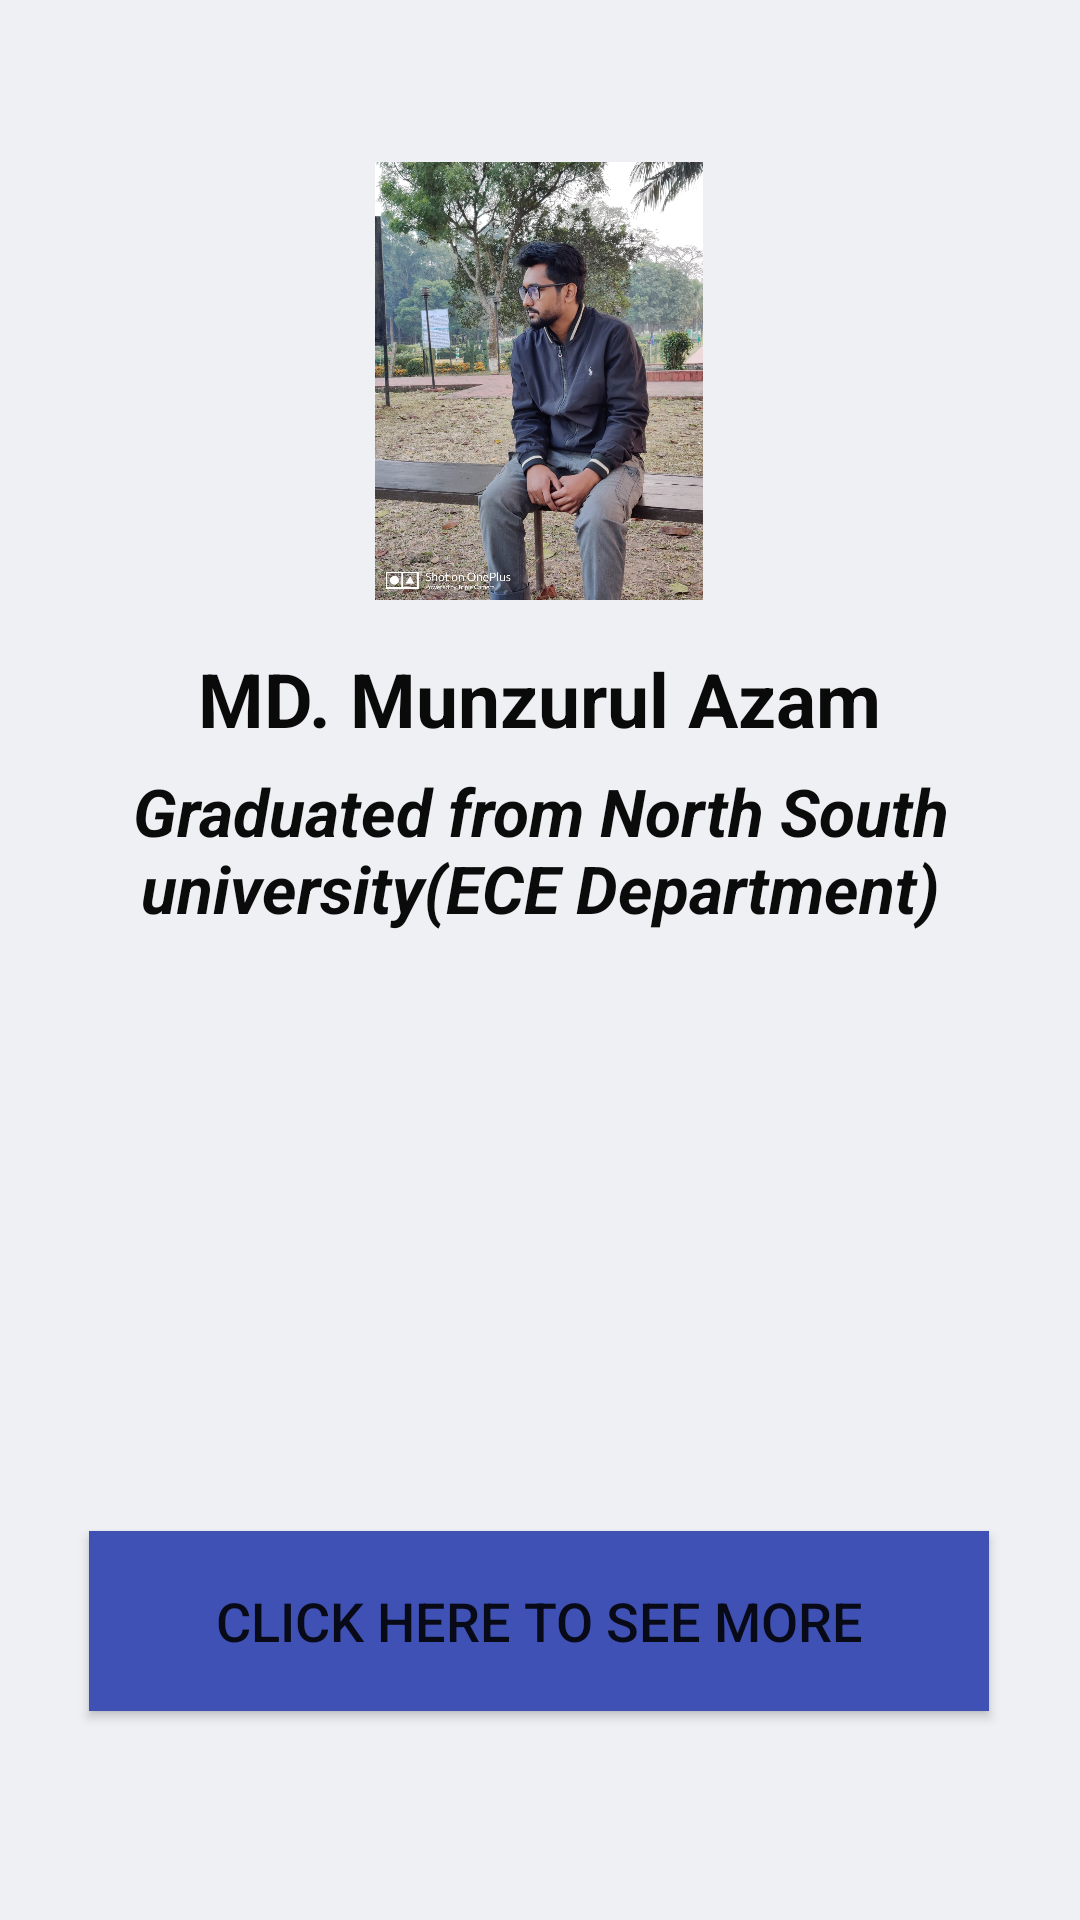

Produce the Android XML layout that renders to this screen, including the resource entries it uses.
<!-- AndroidManifest.xml: application theme Theme.Self_app -->
<!-- res/layout/activity_main.xml -->
<?xml version="1.0" encoding="utf-8"?>
<androidx.constraintlayout.widget.ConstraintLayout xmlns:android="http://schemas.android.com/apk/res/android"
    xmlns:app="http://schemas.android.com/apk/res-auto"
    xmlns:tools="http://schemas.android.com/tools"
    android:layout_width="match_parent"
    android:layout_height="match_parent"
    android:background="#EFF0F4"
    tools:context=".MainActivity">


    <Button
        android:id="@+id/button"
        android:layout_width="300dp"
        android:layout_height="60dp"
        android:background="#3F51B5"
        android:hapticFeedbackEnabled="true"
        android:shadowColor="#090808"
        android:text="Click here to see more"
        android:textSize="18sp"
        app:layout_constraintBottom_toBottomOf="parent"
        app:layout_constraintEnd_toEndOf="parent"
        app:layout_constraintHorizontal_bias="0.495"
        app:layout_constraintStart_toStartOf="parent"
        app:layout_constraintTop_toTopOf="parent"
        app:layout_constraintVertical_bias="0.88" />

    <ImageView
        android:id="@+id/imageView"
        android:layout_width="150dp"
        android:layout_height="146dp"
        app:layout_constraintBottom_toTopOf="@+id/button"
        app:layout_constraintEnd_toEndOf="parent"
        app:layout_constraintHorizontal_bias="0.498"
        app:layout_constraintStart_toStartOf="parent"
        app:layout_constraintTop_toTopOf="parent"
        app:layout_constraintVertical_bias="0.148"
        app:srcCompat="@drawable/azam" />

    <TextView
        android:id="@+id/textView"
        android:layout_width="wrap_content"
        android:layout_height="wrap_content"
        android:text="MD. Munzurul Azam"
        android:textAlignment="center"
        android:textColor="#0A0A0A"
        android:textSize="25sp"
        android:textStyle="bold"
        app:layout_constraintBottom_toTopOf="@+id/button"
        app:layout_constraintEnd_toEndOf="parent"
        app:layout_constraintHorizontal_bias="0.498"
        app:layout_constraintStart_toStartOf="parent"
        app:layout_constraintTop_toBottomOf="@+id/imageView"
        app:layout_constraintVertical_bias="0.058" />

    <TextView
        android:id="@+id/textView2"
        android:layout_width="wrap_content"
        android:layout_height="wrap_content"
        android:text="Graduated from North South university(ECE Department)"
        android:textAlignment="center"
        android:textColor="#0B0B0B"
        android:textSize="22sp"
        android:textStyle="bold|italic"
        app:layout_constraintBottom_toTopOf="@+id/button"
        app:layout_constraintEnd_toEndOf="parent"
        app:layout_constraintHorizontal_bias="0.498"
        app:layout_constraintStart_toStartOf="parent"
        app:layout_constraintTop_toBottomOf="@+id/textView"
        app:layout_constraintVertical_bias="0.029" />
</androidx.constraintlayout.widget.ConstraintLayout>
<!-- resources referenced by this layout -->
<resources>
  <!-- drawable azam: jpg bitmap (drawable, 258674 bytes) -->
  <style name="Theme.Self_app" parent="Theme.AppCompat.DayNight.NoActionBar">
          
          <item name="colorPrimary">@color/purple_500</item>
          <item name="colorPrimaryVariant">@color/purple_700</item>
          <item name="colorOnPrimary">@color/white</item>
          
          <item name="colorSecondary">@color/teal_200</item>
          <item name="colorSecondaryVariant">@color/teal_700</item>
          <item name="colorOnSecondary">@color/black</item>
          
          <item name="android:statusBarColor" tools:targetApi="l">?attr/colorPrimaryVariant</item>
          
      </style>
  <!-- not gathered from this repository: default colours our renderer supplied (Android Studio template values) -->
  <color name="purple_500">#FF6200EE</color>
  <color name="purple_700">#FF3700B3</color>
  <color name="teal_200">#FF03DAC5</color>
  <color name="teal_700">#FF018786</color>
  <color name="black">#FF000000</color>
  <color name="white">#FFFFFFFF</color>
</resources>
